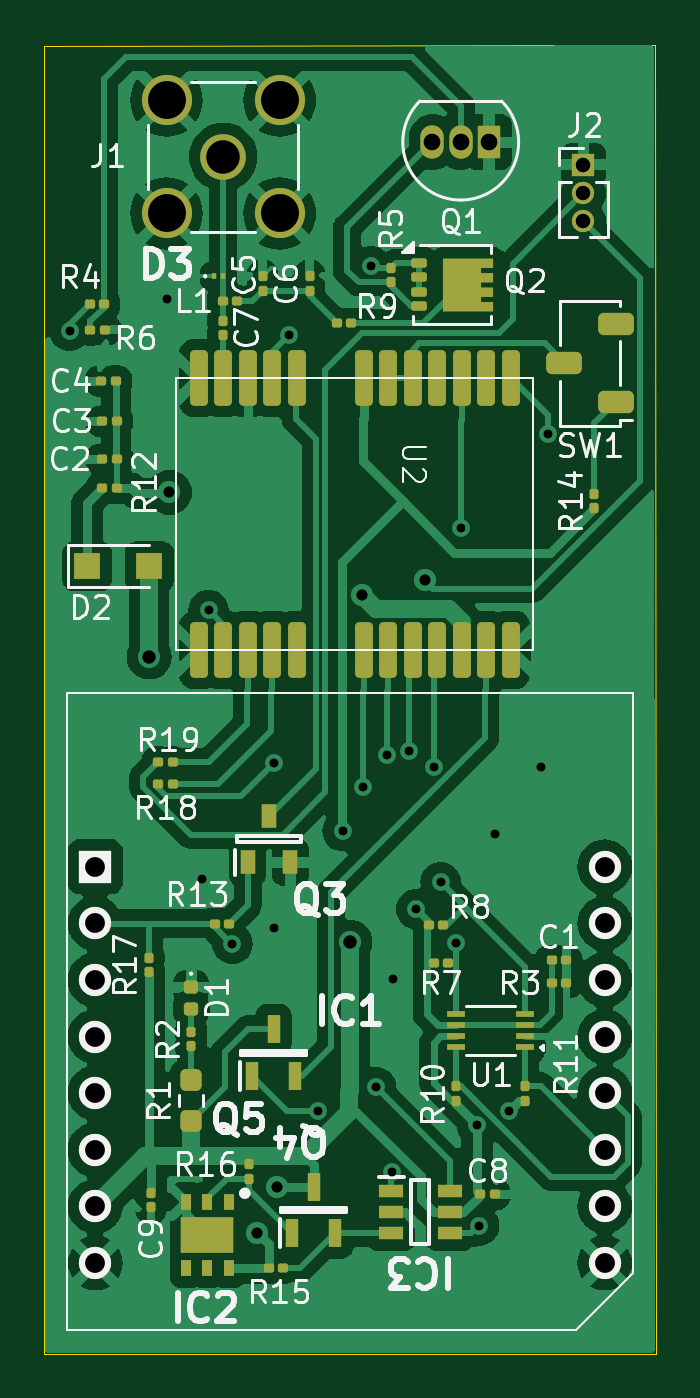
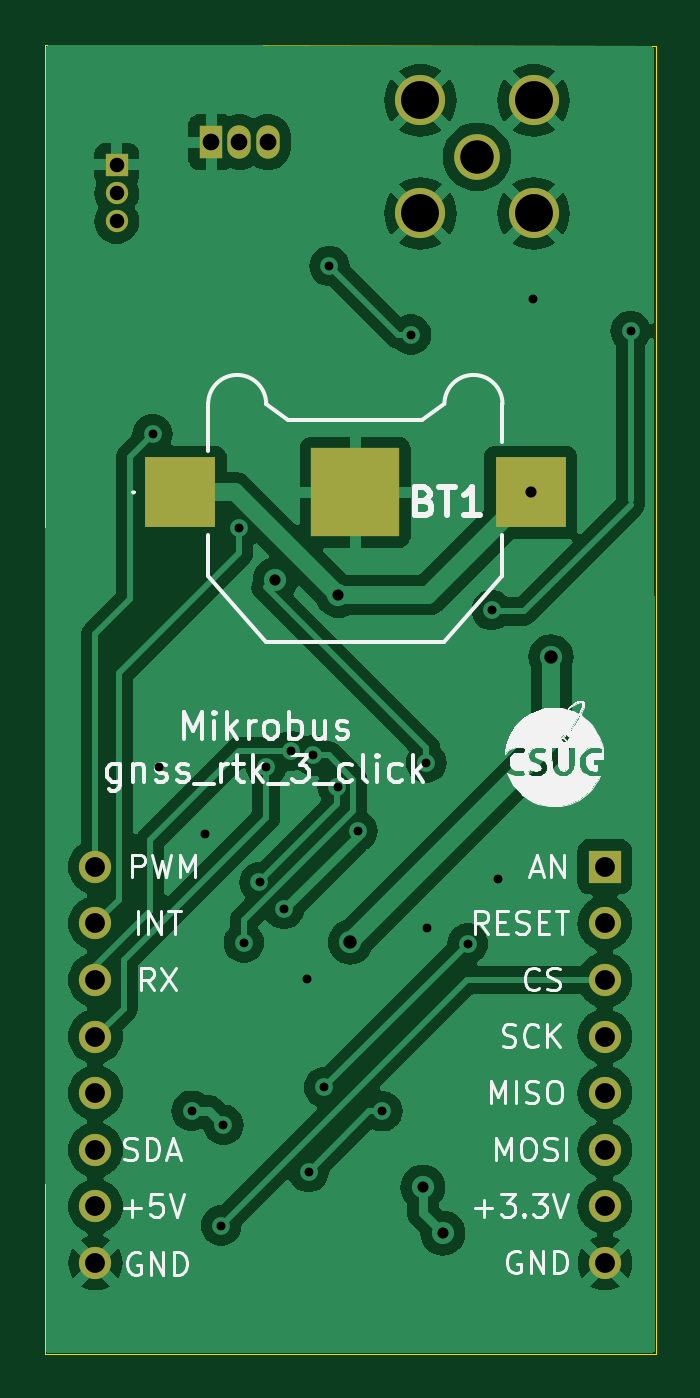
Circuit board: 11 layer files. Board 27.4 x 58.7 mm.
- bottom_copper: lc29h_mikrobus_PCB-B_Cu.gbr (73636 bytes)
- bottom_mask: lc29h_mikrobus_PCB-B_Mask.gbr (1606 bytes)
- paste: lc29h_mikrobus_PCB-B_Paste.gbr (620 bytes)
- bottom_silk: lc29h_mikrobus_PCB-B_Silkscreen.gbr (55894 bytes)
- outline: lc29h_mikrobus_PCB-Edge_Cuts.gbr (691 bytes)
- top_copper: lc29h_mikrobus_PCB-F_Cu.gbr (116436 bytes)
- top_mask: lc29h_mikrobus_PCB-F_Mask.gbr (7613 bytes)
- paste: lc29h_mikrobus_PCB-F_Paste.gbr (6520 bytes)
- top_silk: lc29h_mikrobus_PCB-F_Silkscreen.gbr (63475 bytes)
- drill: lc29h_mikrobus_PCB-NPTH.drl (265 bytes)
- drill: lc29h_mikrobus_PCB-PTH.drl (1703 bytes)

=== bottom_copper: lc29h_mikrobus_PCB-B_Cu.gbr (73636 bytes, source omitted) ===
=== bottom_mask: lc29h_mikrobus_PCB-B_Mask.gbr ===
%TF.GenerationSoftware,KiCad,Pcbnew,8.0.2*%
%TF.CreationDate,2024-07-30T14:29:59+02:00*%
%TF.ProjectId,lc29h_mikrobus_PCB,6c633239-685f-46d6-996b-726f6275735f,rev?*%
%TF.SameCoordinates,Original*%
%TF.FileFunction,Soldermask,Bot*%
%TF.FilePolarity,Negative*%
%FSLAX46Y46*%
G04 Gerber Fmt 4.6, Leading zero omitted, Abs format (unit mm)*
G04 Created by KiCad (PCBNEW 8.0.2) date 2024-07-30 14:29:59*
%MOMM*%
%LPD*%
G01*
G04 APERTURE LIST*
%ADD10R,1.445000X1.445000*%
%ADD11C,1.445000*%
%ADD12R,1.000000X1.000000*%
%ADD13O,1.000000X1.000000*%
%ADD14C,2.050000*%
%ADD15C,2.250000*%
%ADD16R,1.050000X1.500000*%
%ADD17O,1.050000X1.500000*%
%ADD18R,3.180000X3.180000*%
%ADD19R,3.960000X3.960000*%
G04 APERTURE END LIST*
D10*
%TO.C,IC1*%
X126093000Y-75221000D03*
D11*
X126093000Y-77761000D03*
X126093000Y-80301000D03*
X126093000Y-82841000D03*
X126093000Y-85381000D03*
X126093000Y-87921000D03*
X126093000Y-90461000D03*
X126093000Y-93001000D03*
X148953000Y-75221000D03*
X148953000Y-77761000D03*
X148953000Y-80301000D03*
X148953000Y-82841000D03*
X148953000Y-85381000D03*
X148953000Y-87921000D03*
X148953000Y-90461000D03*
X148953000Y-93001000D03*
%TD*%
D12*
%TO.C,J2*%
X148003000Y-43721000D03*
D13*
X148003000Y-44991000D03*
X148003000Y-46261000D03*
%TD*%
D14*
%TO.C,J1*%
X131833000Y-43361000D03*
D15*
X129293000Y-40821000D03*
X129293000Y-45901000D03*
X134373000Y-40821000D03*
X134373000Y-45901000D03*
%TD*%
D16*
%TO.C,Q1*%
X143763000Y-42701000D03*
D17*
X142493000Y-42701000D03*
X141223000Y-42701000D03*
%TD*%
D18*
%TO.C,BT1*%
X145163000Y-58421000D03*
X129423000Y-58421000D03*
D19*
X137293000Y-58421000D03*
%TD*%
M02*

=== paste: lc29h_mikrobus_PCB-B_Paste.gbr ===
%TF.GenerationSoftware,KiCad,Pcbnew,8.0.2*%
%TF.CreationDate,2024-07-30T14:29:59+02:00*%
%TF.ProjectId,lc29h_mikrobus_PCB,6c633239-685f-46d6-996b-726f6275735f,rev?*%
%TF.SameCoordinates,Original*%
%TF.FileFunction,Paste,Bot*%
%TF.FilePolarity,Positive*%
%FSLAX46Y46*%
G04 Gerber Fmt 4.6, Leading zero omitted, Abs format (unit mm)*
G04 Created by KiCad (PCBNEW 8.0.2) date 2024-07-30 14:29:59*
%MOMM*%
%LPD*%
G01*
G04 APERTURE LIST*
%ADD10R,3.180000X3.180000*%
%ADD11R,3.960000X3.960000*%
G04 APERTURE END LIST*
D10*
%TO.C,BT1*%
X145163000Y-58421000D03*
X129423000Y-58421000D03*
D11*
X137293000Y-58421000D03*
%TD*%
M02*

=== bottom_silk: lc29h_mikrobus_PCB-B_Silkscreen.gbr (55894 bytes, source omitted) ===
=== outline: lc29h_mikrobus_PCB-Edge_Cuts.gbr ===
%TF.GenerationSoftware,KiCad,Pcbnew,8.0.2*%
%TF.CreationDate,2024-07-30T14:29:59+02:00*%
%TF.ProjectId,lc29h_mikrobus_PCB,6c633239-685f-46d6-996b-726f6275735f,rev?*%
%TF.SameCoordinates,Original*%
%TF.FileFunction,Profile,NP*%
%FSLAX46Y46*%
G04 Gerber Fmt 4.6, Leading zero omitted, Abs format (unit mm)*
G04 Created by KiCad (PCBNEW 8.0.2) date 2024-07-30 14:29:59*
%MOMM*%
%LPD*%
G01*
G04 APERTURE LIST*
%TA.AperFunction,Profile*%
%ADD10C,0.050000*%
%TD*%
G04 APERTURE END LIST*
D10*
X151199500Y-38333500D02*
X123806500Y-38368500D01*
X151239000Y-97065000D02*
X151199500Y-38333500D01*
X123806500Y-38368500D02*
X123807000Y-97065000D01*
X123807000Y-97065000D02*
X151239000Y-97065000D01*
M02*

=== top_copper: lc29h_mikrobus_PCB-F_Cu.gbr (116436 bytes, source omitted) ===
=== top_mask: lc29h_mikrobus_PCB-F_Mask.gbr (7613 bytes, source omitted) ===
=== paste: lc29h_mikrobus_PCB-F_Paste.gbr (6520 bytes, source omitted) ===
=== top_silk: lc29h_mikrobus_PCB-F_Silkscreen.gbr (63475 bytes, source omitted) ===
=== drill: lc29h_mikrobus_PCB-NPTH.drl ===
M48
; DRILL file {KiCad 8.0.2} date 2024-07-30T13:46:04+0200
; FORMAT={-:-/ absolute / inch / decimal}
; #@! TF.CreationDate,2024-07-30T13:46:04+02:00
; #@! TF.GenerationSoftware,Kicad,Pcbnew,8.0.2
; #@! TF.FileFunction,NonPlated,1,2,NPTH
FMAT,2
INCH
%
G90
G05
M30

=== drill: lc29h_mikrobus_PCB-PTH.drl ===
M48
; DRILL file {KiCad 8.0.2} date 2024-07-30T13:46:04+0200
; FORMAT={-:-/ absolute / inch / decimal}
; #@! TF.CreationDate,2024-07-30T13:46:04+02:00
; #@! TF.GenerationSoftware,Kicad,Pcbnew,8.0.2
; #@! TF.FileFunction,Plated,1,2,PTH
FMAT,2
INCH
; #@! TA.AperFunction,Plated,PTH,ViaDrill
T1C0.0157
; #@! TA.AperFunction,Plated,PTH,ViaDrill
T2C0.0197
; #@! TA.AperFunction,Plated,PTH,ViaDrill
T3C0.0236
; #@! TA.AperFunction,Plated,PTH,ComponentDrill
T4C0.0256
; #@! TA.AperFunction,Plated,PTH,ComponentDrill
T5C0.0295
; #@! TA.AperFunction,Plated,PTH,ComponentDrill
T6C0.0350
; #@! TA.AperFunction,Plated,PTH,ComponentDrill
T7C0.0591
; #@! TA.AperFunction,Plated,PTH,ComponentDrill
T8C0.0669
%
G90
G05
T1
X4.919Y-2.0146
X5.0919Y-1.9585
X5.1533Y-2.9831
X5.1645Y-2.5078
X5.2066Y-3.0971
X5.2793Y-3.0697
X5.28Y-2.7776
X5.3068Y-2.0213
X5.3576Y-3.3933
X5.4013Y-2.8985
X5.4367Y-2.8197
X5.4509Y-1.9
X5.4604Y-3.3512
X5.48Y-2.7646
X5.4879Y-3.5008
X5.4899Y-3.1603
X5.5194Y-2.7567
X5.5312Y-3.0363
X5.5627Y-2.7845
X5.5745Y-2.989
X5.6021Y-3.0953
X5.6102Y-2.3633
X5.6384Y-3.4173
X5.6422Y-3.5953
X5.671Y-2.9044
X5.6946Y-3.3926
X5.7517Y-2.7843
X5.7635Y-2.1977
T2
X5.0954Y-2.3
X5.2505Y-3.6087
X5.2859Y-3.5276
X5.4356Y-2.4819
X5.547Y-2.4552
T3
X5.0596Y-2.5906
X5.4139Y-3.0945
T4
X5.8269Y-1.7213
X5.8269Y-1.7713
X5.8269Y-1.8213
T5
X5.56Y-1.6811
X5.61Y-1.6811
X5.66Y-1.6811
T6
X4.9643Y-2.9615
X4.9643Y-3.0615
X4.9643Y-3.1615
X4.9643Y-3.2615
X4.9643Y-3.3615
X4.9643Y-3.4615
X4.9643Y-3.5615
X4.9643Y-3.6615
X5.8643Y-2.9615
X5.8643Y-3.0615
X5.8643Y-3.1615
X5.8643Y-3.2615
X5.8643Y-3.3615
X5.8643Y-3.4615
X5.8643Y-3.5615
X5.8643Y-3.6615
T7
X5.1903Y-1.7071
T8
X5.0903Y-1.6071
X5.0903Y-1.8071
X5.2903Y-1.6071
X5.2903Y-1.8071
M30

